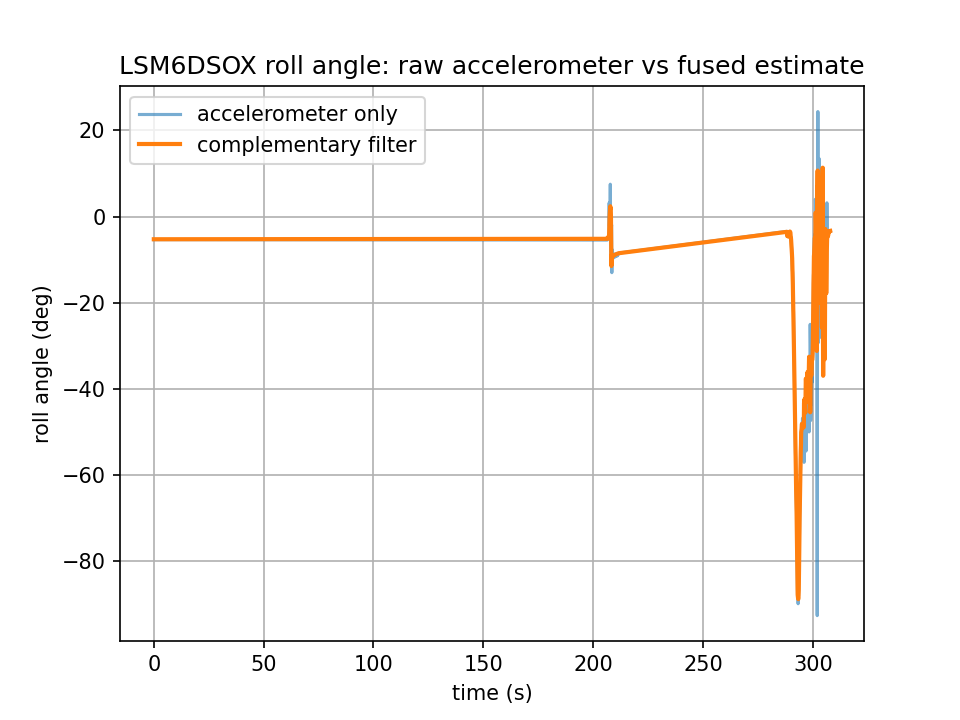

Data behind this chart, as committed beside it:
t_ms, az_g, gx_dps, acc_deg, filt_deg
44.0, 1.0, -0.31, -5.35, -5.26
206444, 1.0, 3.66, -5.45, -5.16
206544, 1.002, 0.98, -5.27, -4.99
206644, 1.004, 6.28, -4.8, -4.84
206744, 1.003, 2.0, -5.07, -4.94
206844, 1.005, -2.78, -5.31, -5.01
206944, 1.003, 3.36, -5.24, -4.99
207044, 1.004, 3.71, -5.31, -4.9
207144, 1.006, 1.7, -4.86, -4.79
207244, 1.006, 0.7, -5.14, -4.84
207344, 0.783, 31.13, 3.2, -3.51
207444, 1.057, 8.7, -2.2, -1.46
207544, 0.981, 4.57, -2.26, 0.25
207644, 0.965, 36.0, 0.59, 1.23
207744, 1.037, 25.46, 1.93, 2.03
207844, 0.997, -24.48, 7.51, 2.4
207944, 0.993, 2.45, -0.32, 1.8
208044, 0.977, -17.92, -3.65, 1.91
208144, 1.012, -3.48, -5.22, 0.06
208244, 0.951, -65.45, -10.57, -5.42
208344, 0.965, -20.26, -2.52, -11.47
208444, 0.85, -22.73, -1.91, -9.28
208544, 0.983, -7.91, -13.01, -8.79
208644, 1.019, 6.46, -7.66, -9.46
208744, 0.997, 2.08, -9.25, -9.21
208844, 0.988, 1.24, -9.66, -9.22
208944, 0.985, 1.73, -9.6, -9.19
209044, 0.98, 2.56, -9.74, -9.18
209144, 0.985, 2.05, -9.5, -9.12
209244, 0.985, 2.03, -9.5, -9.08
209344, 0.984, 1.75, -9.4, -9.07
209444, 0.988, 1.84, -9.4, -9.03
209544, 0.984, 1.45, -9.21, -8.99
209644, 0.985, 1.37, -9.46, -8.96
209744, 0.982, 1.56, -9.44, -8.95
209844, 0.987, 1.47, -9.43, -8.93
209944, 0.987, 1.8, -8.66, -8.88
210044, 0.985, 1.92, -9.17, -8.86
210144, 0.988, 1.37, -9.1, -8.82
210244, 0.988, 1.61, -9.11, -8.79
210344, 0.986, 1.54, -9.03, -8.78
210444, 0.991, 1.78, -9.01, -8.75
210544, 0.987, 1.7, -9.19, -8.72
210644, 0.986, 1.56, -8.91, -8.71
210744, 0.987, 1.33, -8.93, -8.68
210844, 0.986, 1.54, -8.99, -8.66
210944, 0.986, 1.54, -8.84, -8.66
211044, 0.988, 1.45, -9.13, -8.63
211144, 0.983, 1.56, -8.86, -8.62
211244, 0.986, 1.5, -8.95, -8.6
211344, 0.989, 1.31, -8.67, -8.58
211444, 0.987, 1.56, -8.68, -8.55
211544, 0.988, 1.44, -8.7, -8.55
211644, 0.991, 1.42, -8.66, -8.52
211744, 0.991, 1.42, -8.46, -8.5
288244, 1.019, 2.9, -3.44, -3.54
288344, 1.013, -4.72, -4.62, -4.37
288444, 1.009, 3.66, -4.53, -4.52
288544, 1.016, 9.66, -4.22, -4.03
288644, 1.013, -4.06, -4.27, -4.05
... 193 more rows
